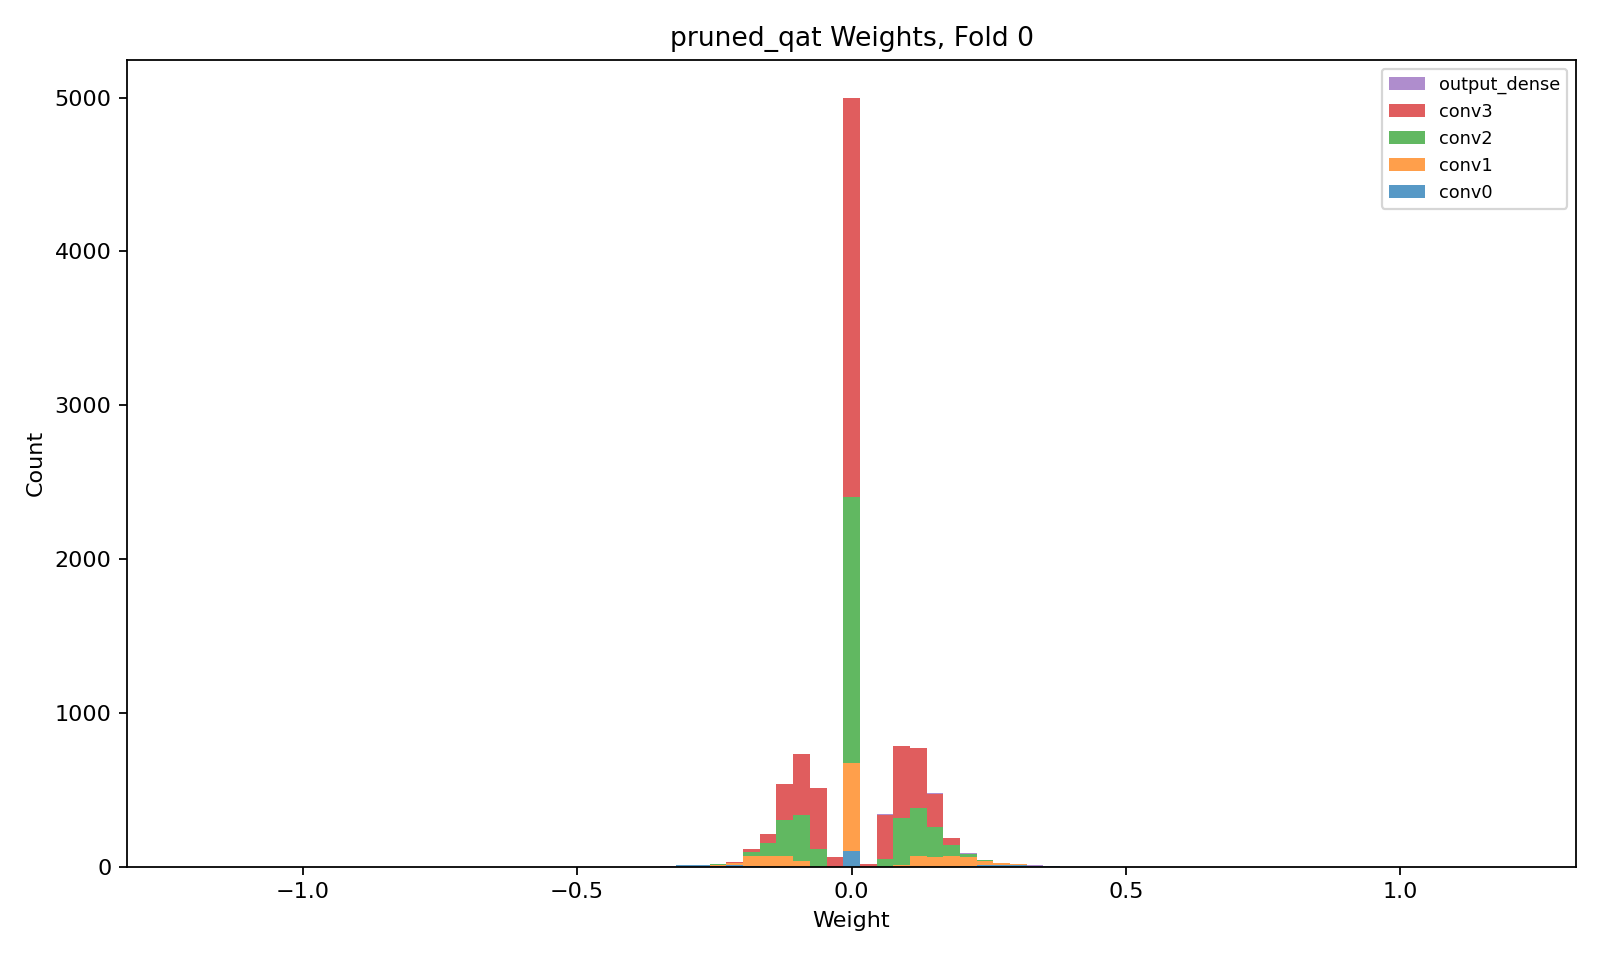

Source data for this figure (header and first rows):
layer, class, n_weights, n_nonzero_weights, zero_fraction, min, max, suggested_hls_strategy
conv0, QConv2D, 200, 100, 0.5, -0.3256, 0.3973, Latency
conv1, QConv2D, 1152, 576, 0.5, -0.2835, 0.3533, Latency
conv2, QConv2D, 3456, 1728, 0.5, -0.235, 0.2348, Latency
conv3, QConv2D, 5184, 2592, 0.5, -0.2439, 0.2008, Latency
output_dense, QDense, 24, 24, 0.0, -0.4103, 0.4347, Latency
